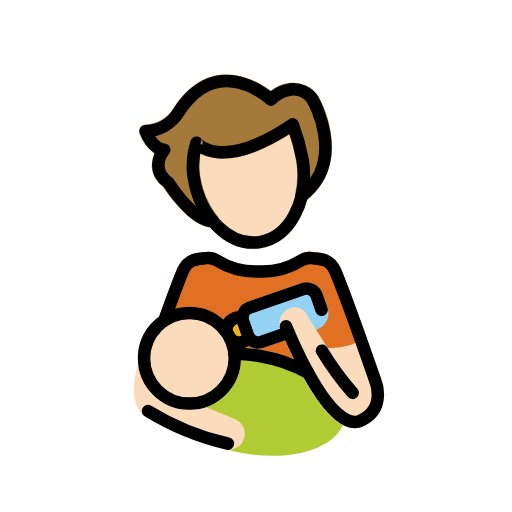
t = 0.00 s
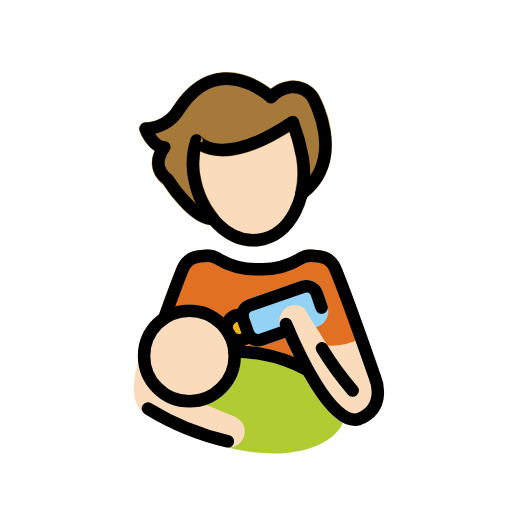
t = 0.48 s
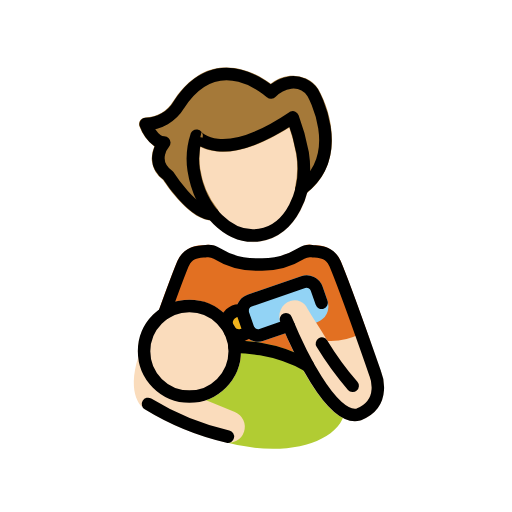
t = 1.43 s
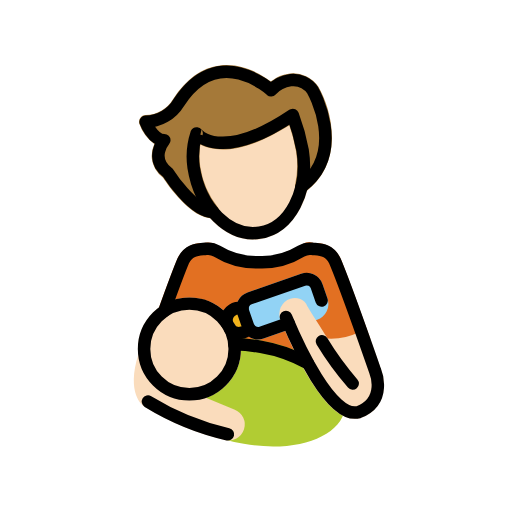
t = 1.90 s
t = 2.38 s: frame unchanged from t = 1.43 s, image omitted
t = 3.33 s: frame unchanged from t = 0.48 s, image omitted

The animated SVG that drew these frames (rendered in a browser with its animation timeline set to each time). Animation: 1 SMIL element (animateTransform=1); one cycle of 3.80 s, repeats indefinitely.

<?xml version='1.0' encoding='utf-8'?>
<svg xmlns="http://www.w3.org/2000/svg" id="emoji" viewBox="-5 -5 82 82" width="200" height="200" role="img">
  <title>OpenMoji: person feeding baby: light skin tone</title><g><g id="color">
    <path fill="#e27022" d="M41.0089,54.175H28.7462a.9978.9978,0,0,1-.6767-.2636l-7.4307-6.834a1,1,0,0,1-.2637-1.0762C21.8527,41.9065,22.88,39.177,23.43,37.89a4.2739,4.2739,0,0,1,4.0176-2.4844c.1562-.0137.3105-.0264.4609-.0449a2.9169,2.9169,0,0,1,2.0635.5234c1.04.6319,3.4657,2.14,6.0194,2.0681h0c2.5556.0313,6.384-1.6566,7.424-2.2894a1.85,1.85,0,0,1,1.6513-.3021c.15.0185.3047.0312.46.0449a4.2536,4.2536,0,0,1,3.9961,2.4365c1.0136,2.3682,3.1191,8.1963,4.7119,12.6778a1,1,0,0,1-.7568,1.3174l-12.2832,2.32A.99.99,0,0,1,41.0089,54.175Z" />
    <path fill="#b1cc33" d="M36.9777,51.0547a27.0291,27.0291,0,0,0-3.5672-.3887,8.2421,8.2421,0,0,1-12.4241,8.71,9.3928,9.3928,0,0,0,3.2442,4.1351,22.6438,22.6438,0,0,0,9.8017,4.0635A26.73,26.73,0,0,0,38.7179,68c6.14,0,10.8838-2.3281,11.5488-6.0537C51.0919,57.3145,45.254,52.53,36.9777,51.0547Z" />
    <path fill="#92d3f5" d="M36.3234,50.8547a2.7013,2.7013,0,0,1-2.55-1.8115l-.79-2.2754a2.7,2.7,0,0,1,1.6621-3.4306l8.583-2.98a2.6968,2.6968,0,0,1,3.4307,1.6611l.79,2.2773a2.6982,2.6982,0,0,1-1.6621,3.43l-8.583,2.98A2.6742,2.6742,0,0,1,36.3234,50.8547Z" />
    <circle cx="33.2779" cy="47.8546" r="2" fill="#f1b31c" />
  </g>
  <g id="skin">
    <path fill="#fadcbc" d="M25.3321,60.6418A8.2568,8.2568,0,1,1,33.589,52.385,8.2663,8.2663,0,0,1,25.3321,60.6418Z" />
    <path fill="#fadcbc" d="M56.0392,55.6418s-.8418-2.415-1.9424-5.5087a.5389.5389,0,0,1-.0889-.1866c-.0178-.0291-.0466-.0454-.0667-.0721a.9664.9664,0,0,0-.1331-.1436.9552.9552,0,0,0-.1569-.1154.9756.9756,0,0,0-.163-.0747.99.99,0,0,0-.5738-.0286.25.25,0,0,0-.1834.0668.9346.9346,0,0,0-.0981.0356,10.17,10.17,0,0,1-5.1561,1.1044c-1.2471-2.0232-2.5472-3.968-3.2507-5.1871A2.1824,2.1824,0,0,0,41.5,44.3391a2.5917,2.5917,0,0,0-1.5674,3.4561c3.0694,7.3545,7.545,15.8017,11.9053,15.8017a3.3207,3.3207,0,0,0,.874-.1172c.0185-.0049.0313-.0186.0492-.0245.02-.0065.04-.0037.06-.0116a5.5817,5.5817,0,0,0,3.27-3.0127A6.85,6.85,0,0,0,56.0392,55.6418Z" />
    <path fill="#fadcbc" d="M32.6124,62.1077l-8.9951-3.6993c-.0184-.0075-.0378-.0044-.0564-.0108-.0134-.0047-.0227-.0153-.0364-.0194a6.2736,6.2736,0,0,1-4.3847-5.086.9191.9191,0,0,0-.0423-.119.9881.9881,0,0,0-.0783-.2217.9714.9714,0,0,0-.1236-.1582.9607.9607,0,0,0-.1162-.129.9749.9749,0,0,0-.2307-.13.9392.9392,0,0,0-.0876-.05c-.0065-.0021-.013,0-.0195-.0022a.9628.9628,0,0,0-.2384-.0271,1.0161,1.0161,0,0,0-.1648-.0074c-.0107.0014-.0206-.0031-.0314-.0014a.9319.9319,0,0,0-.1482.0529.9884.9884,0,0,0-.1875.0669.9757.9757,0,0,0-.1648.1283.9623.9623,0,0,0-.1274.1156.9955.9955,0,0,0-.1141.2016.943.943,0,0,0-.0647.1144c-.0058.0178-.0093.0333-.0149.051l-.0029.01c-2.0249,6.2905.6584,8.2629.95,8.4537a43.2961,43.2961,0,0,0,12.85,5.3173,2.5775,2.5775,0,0,0,3.0987-1.705A2.5489,2.5489,0,0,0,32.6124,62.1077Z" />
    <path fill="#fadcbc" d="M35.5778,34.9113c-4.9668.001-9.5888-4.8466-10.6172-11.4209a12.7968,12.7968,0,0,1,.543-6.0459,1.0668,1.0668,0,0,1,1.8291-.2265c.02.0234,3.43,3.9013,13.9619-3.1846a1.0654,1.0654,0,0,1,1.5938.5088,33.6378,33.6378,0,0,1,1.6367,5.9c1.1035,7.085-2.3809,13.5332-7.77,14.3769A7.5929,7.5929,0,0,1,35.5778,34.9113Z" />
  </g>
  <g id="hair">
    <path fill="#a57939" d="M45.9923,10.4082a4.8358,4.8358,0,0,0-4.5381-2.1416,5.8878,5.8878,0,0,0-3.0791,1.28c-1.3984-1.0537-4.541-3.0069-8.1543-2.5606-2.8935.36-5.4082,2.16-7.5107,5.4141a5.232,5.232,0,0,1-4.3809,2.5332,1.0661,1.0661,0,0,0-1.0029,1.4307,6.79,6.79,0,0,0,2.3877,3.2041,4.5969,4.5969,0,0,0-.3916,2.3457,4.459,4.459,0,0,0,1.8086,3.0341c.7636,1.1719,4.4453,6.5264,7.92,6.5264l.0333-.0006.0028.0006.0044-.0007.0122,0c.0142,0,.0257-.0078.04-.0086a1.052,1.052,0,0,0,.3384-.0737,1.0225,1.0225,0,0,0,.1313-.0743,1.0094,1.0094,0,0,0,.1528-.0865c.0159-.0131.0224-.0321.0373-.0459a1.989,1.989,0,0,0,.2437-.3323,1.02,1.02,0,0,0,.0569-.193,1.04,1.04,0,0,0,.0386-.2083c.001-.021.0116-.039.0112-.06a.9961.9961,0,0,0-.0312-.1449.7908.7908,0,0,0-.1547-.4065.9813.9813,0,0,0-.0592-.1107,13.7645,13.7645,0,0,1-2.8408-6.5664,12.8273,12.8273,0,0,1,.0176-3.5244c2.041,1.0684,6.414,1.8516,14.248-3.084a25.5726,25.5726,0,0,1,1.0791,4.1787l.0045.0133c.0007.0048-.0013.0092-.0006.0141a14.3637,14.3637,0,0,1-.1582,5.3867c-.0036.0157.0017.0306-.0012.0462a2.3953,2.3953,0,0,0,.0073.4244,1.0989,1.0989,0,0,0,.0464.1208,1.0506,1.0506,0,0,0,.1283.2636c.0058.0081.0065.0179.0126.0258.0177.0232.0439.0339.063.0552a1.0264,1.0264,0,0,0,.23.2017,223.3026,223.3026,0,0,1,.3123.1416,1.0862,1.0862,0,0,0,.2412.0283,1.0471,1.0471,0,0,0,.2317-.04c.0162-.0037.0321-.0039.0482-.0083a1.0541,1.0541,0,0,0,.4076-.2127C50.3552,22.2808,48.0962,14.0839,45.9923,10.4082Z" />
  </g>
  <g id="line">
    <path fill="none" stroke="#000" stroke-linecap="round" stroke-linejoin="round" stroke-width="2" d="M21.3154,46.3271c1.2325-3.4161,2.4138-6.6069,3.0343-8.0586.9436-1.9239,2.4321-1.7805,3.6765-1.9283a2.682,2.682,0,0,1,1.7149.3829A11.9033,11.9033,0,0,0,36,38.5h.9747a11.9033,11.9033,0,0,0,6.2589-1.777,2.682,2.682,0,0,1,1.7149-.3829c1.2444.1478,2.7329.0044,3.6765,1.9283,1.65,3.86,6.47,17.6883,6.47,17.6883s1.9655,4.6809-2.6193,6.5336l-.0256.01c-4.3986,1.1908-9.8745-10.9634-11.6494-15.2354" />
    <path fill="none" stroke="#000" stroke-linecap="round" stroke-linejoin="round" stroke-width="2" d="M43.47,20.5943a32.96,32.96,0,0,0-1.58-5.6764h0c-11.6718,7.853-15.406,2.9469-15.406,2.9469a11.8108,11.8108,0,0,0-.47,5.4609c1.02,6.52,5.7549,11.1942,10.5753,10.44s7.9007-6.6513,6.88-13.1713" />
    <circle cx="25.332" cy="52.385" r="7.257" fill="none" stroke="#000" stroke-linecap="round" stroke-linejoin="round" stroke-width="2" />
    <path fill="none" stroke="#000" stroke-linecap="round" stroke-linejoin="round" stroke-width="2" d="M18.7,60.8171A42.8484,42.8484,0,0,0,31.5,66.058" />
    <path fill="none" stroke="#000" stroke-linecap="round" stroke-linejoin="round" stroke-width="2" d="M41.2136,48.2555l-4.3375,1.5057a1.7,1.7,0,0,1-2.1578-1.0457l-.79-2.276a1.7,1.7,0,0,1,1.0457-2.1577l8.5828-2.9794a1.7,1.7,0,0,1,2.1578,1.0457l.79,2.276" />
    <path fill="none" stroke="#000" stroke-linecap="round" stroke-linejoin="round" stroke-width="2" d="M32.552,51.6519a25.7007,25.7007,0,0,1,4.2495.4042,23.5323,23.5323,0,0,1,7.5264,2.6414" />
    <path fill="none" stroke="#000" stroke-linecap="round" stroke-linejoin="round" stroke-width="2" d="M46.5572,51.158a49.6121,49.6121,0,0,0,4.9284,6.7668" />
    <path fill="none" stroke="#000" stroke-linecap="round" stroke-linejoin="round" stroke-width="2" d="M31.3262,48.2934a2.0016,2.0016,0,0,1,2.5118-2.3593" />
    <path fill="none" stroke="#000" stroke-linecap="round" stroke-linejoin="round" stroke-width="2" d="M34.88,49.0522a2,2,0,0,1-2.9721.2593" />
    <path fill="none" stroke="#000" stroke-linecap="round" stroke-linejoin="round" stroke-width="2" d="M43.2985,26.3791c7.3764-5.64,1.7794-15.4208,1.7794-15.4208a3.7853,3.7853,0,0,0-3.53-1.6291,5.1064,5.1064,0,0,0-3.1329,1.6291s-8.4289-7.8418-14.7706,1.9592A6.3419,6.3419,0,0,1,18.3287,16s1.0781,2.9636,2.9867,2.9636c0,0-2.5032,2.9187.6131,5.2533,0,0,3.9567,6.2405,7.1588,6.19" />
  </g>
<animateTransform attributeName="transform" type="translate" values="0 0;0 -1.5;0 0" dur="3.8s" repeatCount="indefinite" /></g></svg>
